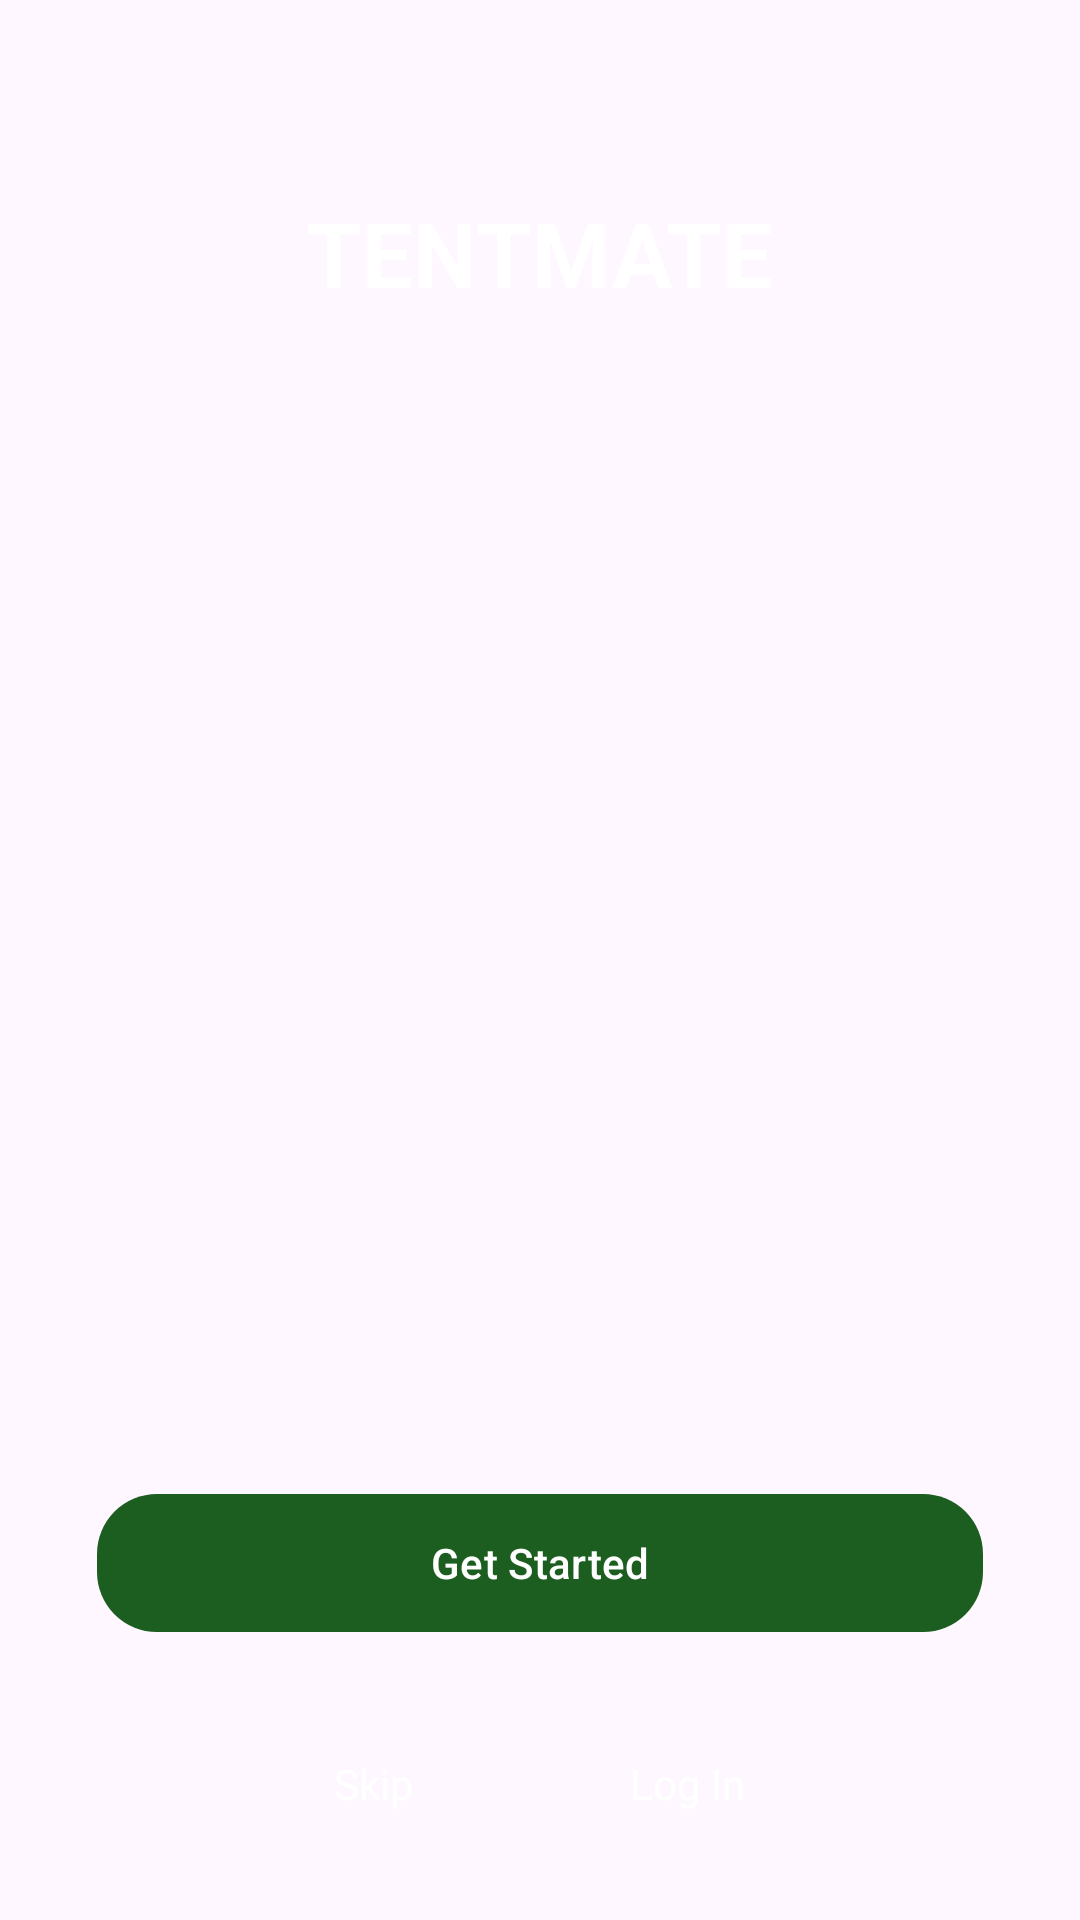

Reconstruct the res/layout file that produces this screen, plus the resources it refers to.
<!-- AndroidManifest.xml: application theme Theme.TentMate -->
<!-- res/layout/fragment_login.xml -->
<?xml version="1.0" encoding="utf-8"?>
<androidx.constraintlayout.widget.ConstraintLayout
    xmlns:android="http://schemas.android.com/apk/res/android"
    xmlns:app="http://schemas.android.com/apk/res-auto"
    android:layout_width="match_parent"
    android:layout_height="match_parent">

    <ImageView
        android:id="@+id/hero"
        android:layout_width="0dp"
        android:layout_height="0dp"
        android:scaleType="centerCrop"
        android:src="@drawable/login_hero"
        app:layout_constraintTop_toTopOf="parent"
        app:layout_constraintStart_toStartOf="parent"
        app:layout_constraintEnd_toEndOf="parent"
        app:layout_constraintBottom_toBottomOf="parent"/>

    
    <View
        android:id="@+id/overlay"
        android:layout_width="0dp"
        android:layout_height="0dp"
        android:background="@drawable/login_overlay_gradient"
        app:layout_constraintTop_toTopOf="parent"
        app:layout_constraintStart_toStartOf="parent"
        app:layout_constraintEnd_toEndOf="parent"
        app:layout_constraintBottom_toBottomOf="parent"/>

    <TextView
        android:id="@+id/appTitle"
        android:layout_width="wrap_content"
        android:layout_height="wrap_content"
        android:text="TENTMATE"
        android:textStyle="bold"
        android:textAllCaps="true"
        android:textSize="30sp"
        android:textColor="@android:color/white"
        app:layout_constraintTop_toTopOf="parent"
        app:layout_constraintStart_toStartOf="parent"
        app:layout_constraintEnd_toEndOf="parent"
        app:layout_constraintHorizontal_bias="0.5"
        android:layout_marginTop="64dp"
        app:layout_constraintHorizontal_chainStyle="packed"
        app:layout_constraintWidth_default="wrap" />

    <com.google.android.material.button.MaterialButton
        android:id="@+id/btnGetStarted"
        android:layout_width="0dp"
        android:layout_height="70dp"
        android:text="Get Started"
        android:textAllCaps="false"
        android:insetTop="12dp"
        android:insetBottom="12dp"
        app:cornerRadius="20dp"
        app:layout_constraintStart_toStartOf="parent"
        app:layout_constraintEnd_toEndOf="parent"
        app:layout_constraintBottom_toBottomOf="parent"
        app:layout_constraintHorizontal_bias="0.5"
        app:layout_constraintWidth_percent="0.82"
        android:layout_marginBottom="84dp"/>

    <LinearLayout
        android:id="@+id/bottomActions"
        android:layout_width="0dp"
        android:layout_height="wrap_content"
        android:orientation="horizontal"
        android:gravity="center"
        app:layout_constraintStart_toStartOf="parent"
        app:layout_constraintEnd_toEndOf="parent"
        app:layout_constraintBottom_toBottomOf="parent"
        android:layout_marginBottom="24dp">

        <TextView
            android:id="@+id/btnSkip"
            android:layout_width="wrap_content"
            android:layout_height="wrap_content"
            android:text="Skip"
            android:textColor="@android:color/white"
            android:padding="12dp"/>

        <TextView
            android:id="@+id/btnLoginLink"
            android:layout_width="wrap_content"
            android:layout_height="wrap_content"
            android:text="Log In"
            android:textColor="@android:color/white"
            android:padding="12dp"
            android:layout_marginStart="48dp"/>
    </LinearLayout>

</androidx.constraintlayout.widget.ConstraintLayout>
<!-- resources referenced by this layout -->
<resources>
  <style name="Theme.TentMate" parent="Theme.Material3.DayNight.NoActionBar">
          <item name="colorPrimary">@color/md_theme_light_primary</item>
          <item name="android:statusBarColor" tools:targetApi="l">?attr/colorPrimary</item>
      </style>
  <color name="md_theme_light_primary">#1B5E20</color>
</resources>
